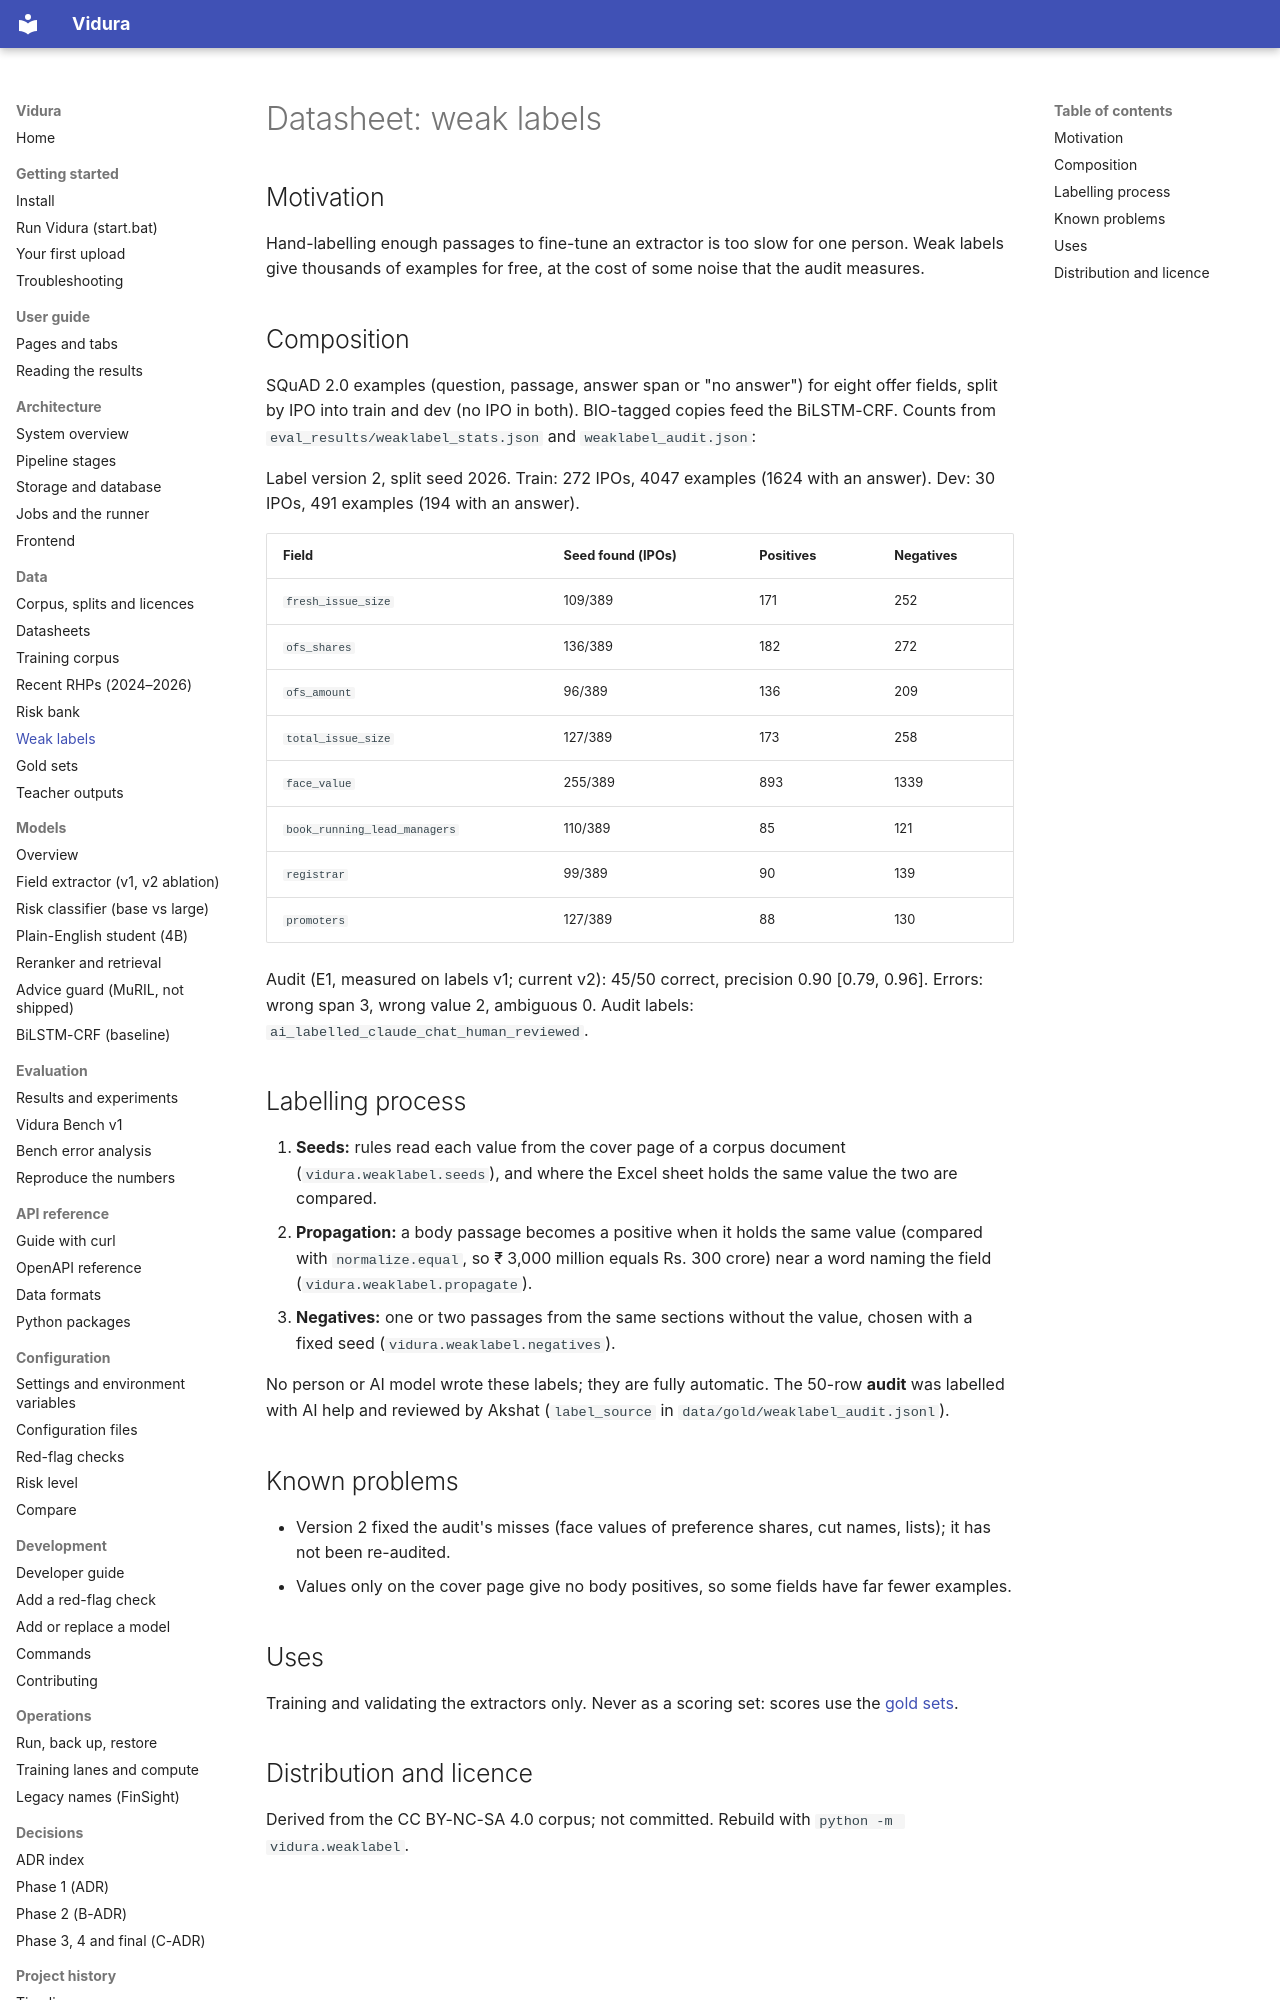

repository: AkshatTm/FinSight-IPO-X-Ray-for-Indian-retail-investors · page: datasheets/weak_labels/index.html · generator: mkdocs

# Datasheet: weak labels

## Motivation

Hand-labelling enough passages to fine-tune an extractor is too slow for one person. Weak labels give thousands of examples for free, at the cost of some noise that the audit measures.

## Composition

SQuAD 2.0 examples (question, passage, answer span or "no answer") for eight offer fields, split by IPO into train and dev (no IPO in both). BIO-tagged copies feed the BiLSTM-CRF. Counts from `eval_results/weaklabel_stats.json` and `weaklabel_audit.json`:

<!-- generated:stats start -->

Label version 2, split seed 2026. Train: 272 IPOs, 4047 examples (1624 with an answer). Dev: 30 IPOs, 491 examples (194 with an answer).

| Field | Seed found (IPOs) | Positives | Negatives |
| --- | --- | --- | --- |
| `fresh_issue_size` | 109/389 | 171 | 252 |
| `ofs_shares` | 136/389 | 182 | 272 |
| `ofs_amount` | 96/389 | 136 | 209 |
| `total_issue_size` | 127/389 | 173 | 258 |
| `face_value` | 255/389 | 893 | 1339 |
| `book_running_lead_managers` | 110/389 | 85 | 121 |
| `registrar` | 99/389 | 90 | 139 |
| `promoters` | 127/389 | 88 | 130 |

Audit (E1, measured on labels v1; current v2): 45/50 correct, precision 0.90 [0.79, 0.96]. Errors: wrong span 3, wrong value 2, ambiguous 0. Audit labels: `ai_labelled_claude_chat_human_reviewed`.

<!-- generated:stats end -->

## Labelling process

1. **Seeds:** rules read each value from the cover page of a corpus document (`vidura.weaklabel.seeds`), and where the Excel sheet holds the same value the two are compared.
2. **Propagation:** a body passage becomes a positive when it holds the same value (compared with `normalize.equal`, so ₹ 3,000 million equals Rs. 300 crore) near a word naming the field (`vidura.weaklabel.propagate`).
3. **Negatives:** one or two passages from the same sections without the value, chosen with a fixed seed (`vidura.weaklabel.negatives`).

No person or AI model wrote these labels; they are fully automatic. The 50-row **audit** was labelled with AI help and reviewed by Akshat (`label_source` in `data/gold/weaklabel_audit.jsonl`).
